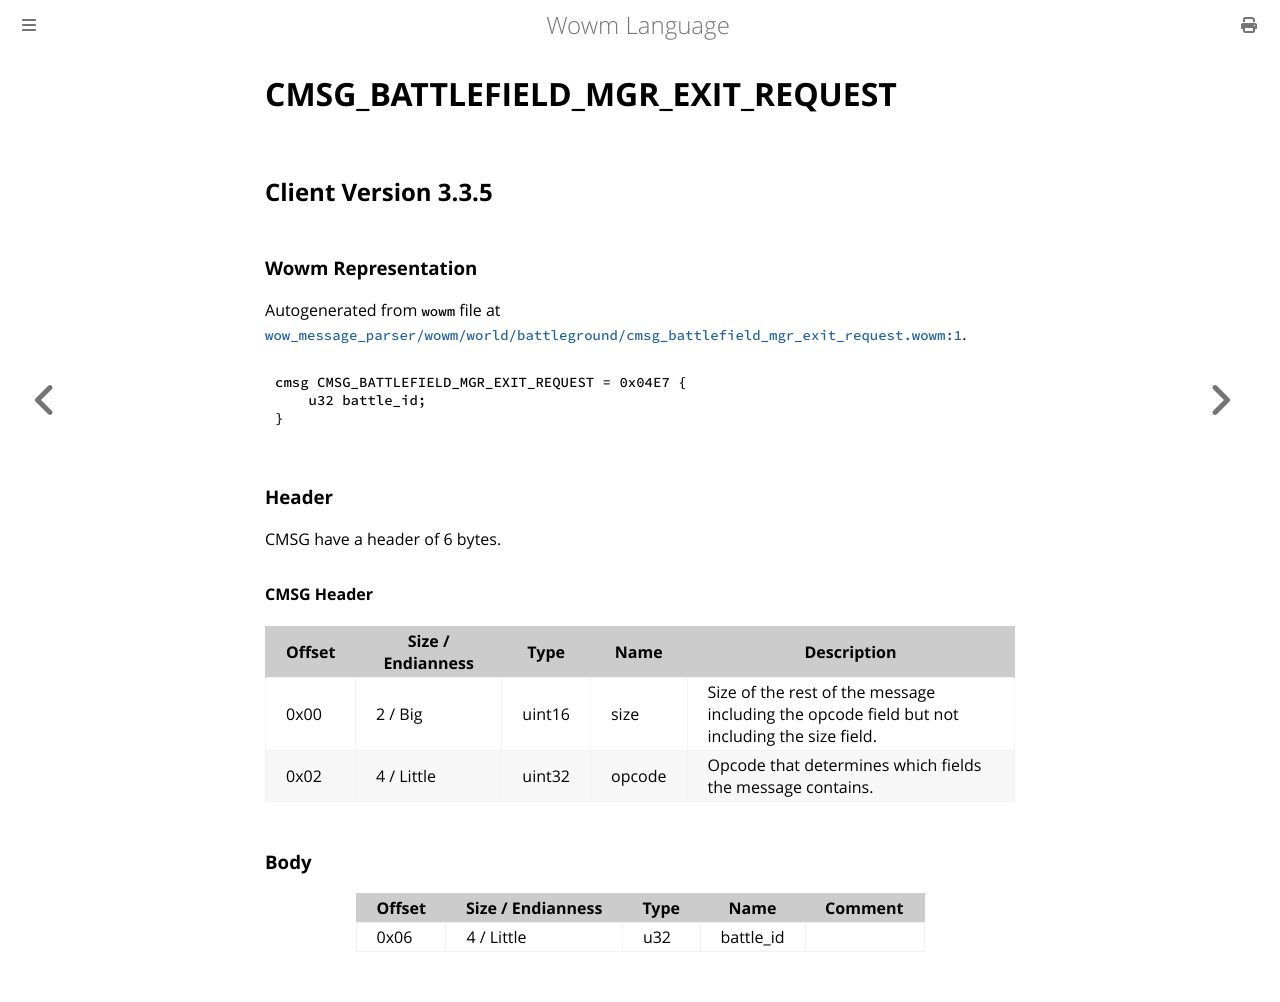

repository: gtker/wow_messages · page: docs/cmsg_battlefield_mgr_exit_request.html · generator: mdbook

# CMSG_BATTLEFIELD_MGR_EXIT_REQUEST

## Client Version 3.3.5

### Wowm Representation

Autogenerated from `wowm` file at [`wow_message_parser/wowm/world/battleground/cmsg_battlefield_mgr_exit_request.wowm:1`](https://github.com/gtker/wow_messages/tree/main/wow_message_parser/wowm/world/battleground/cmsg_battlefield_mgr_exit_request.wowm#L1).
```rust,ignore
cmsg CMSG_BATTLEFIELD_MGR_EXIT_REQUEST = 0x04E7 {
    u32 battle_id;
}
```
### Header

CMSG have a header of 6 bytes.

#### CMSG Header

| Offset | Size / Endianness | Type   | Name   | Description |
| ------ | ----------------- | ------ | ------ | ----------- |
| 0x00   | 2 / Big           | uint16 | size   | Size of the rest of the message including the opcode field but not including the size field.|
| 0x02   | 4 / Little        | uint32 | opcode | Opcode that determines which fields the message contains.|

### Body

| Offset | Size / Endianness | Type | Name | Comment |
| ------ | ----------------- | ---- | ---- | ------- |
| 0x06 | 4 / Little | u32 | battle_id |  |
